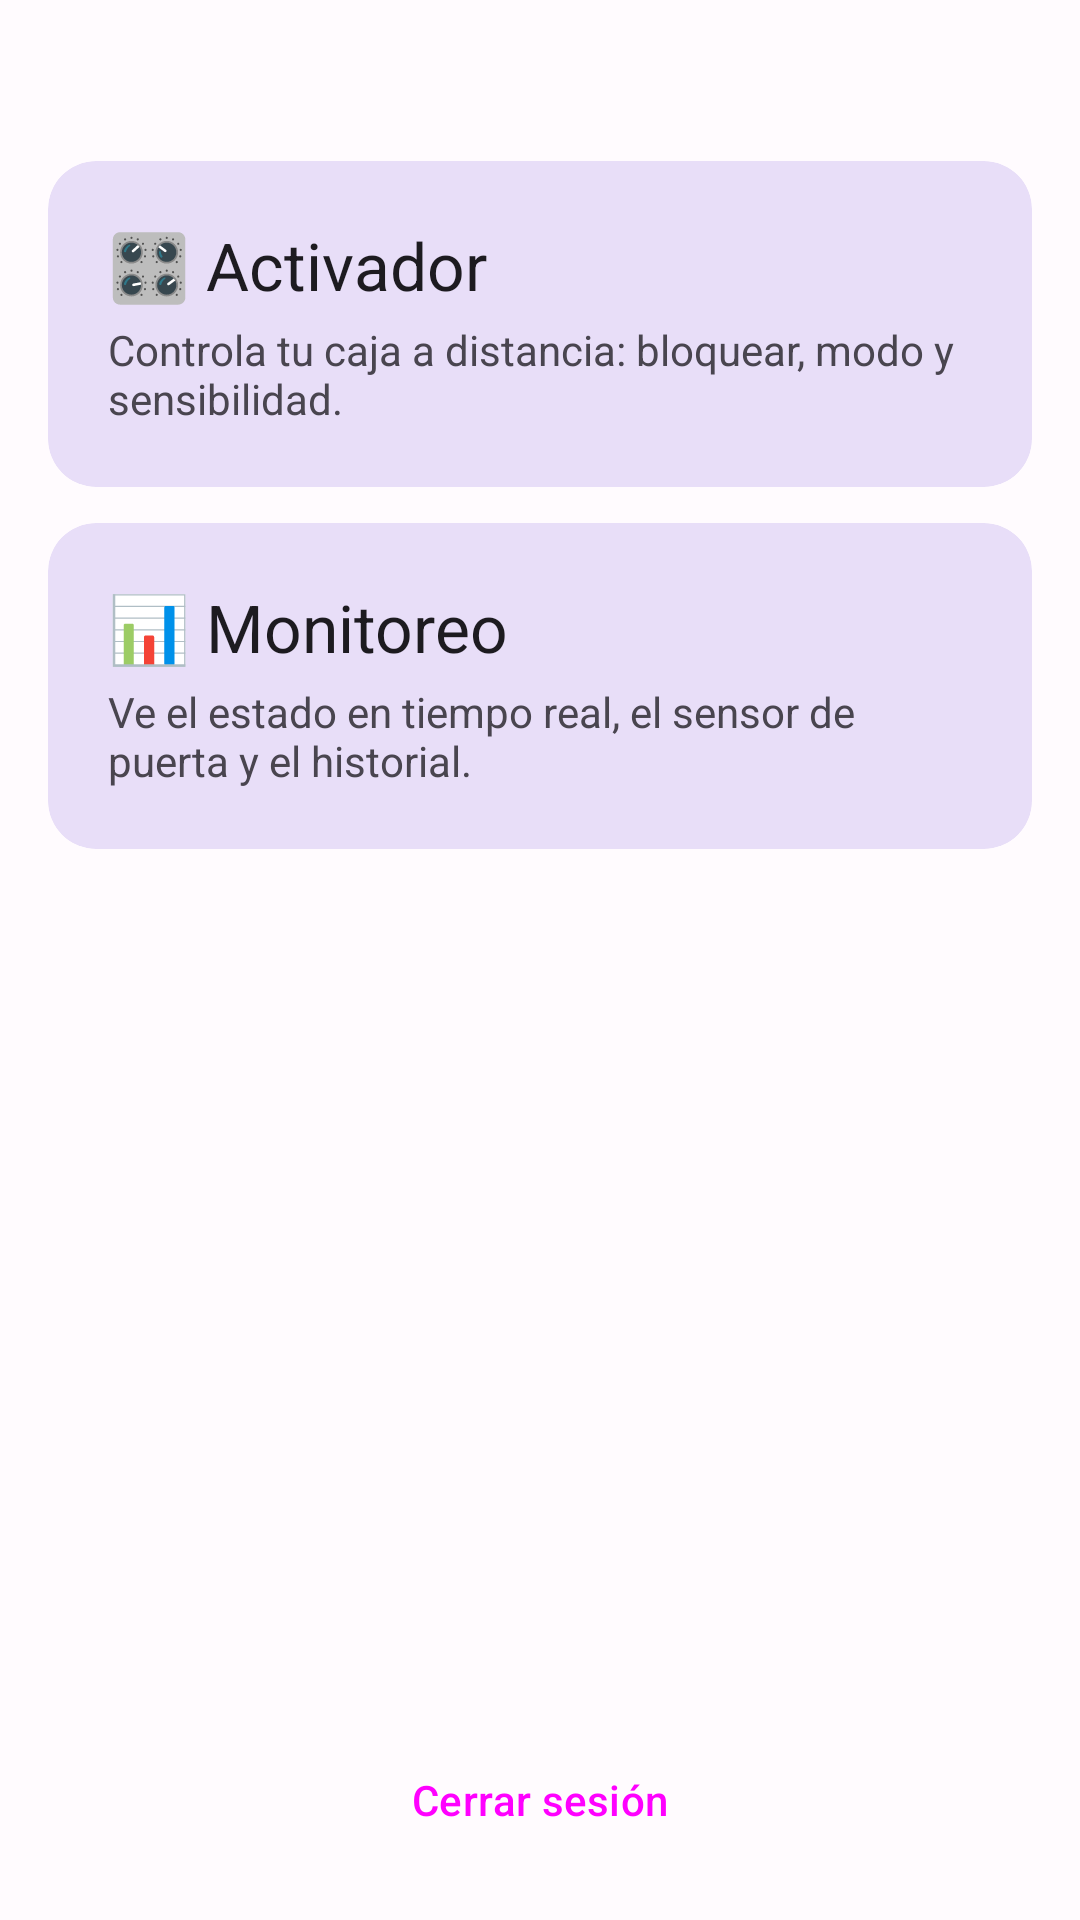

Android layout source for this screen:
<!-- AndroidManifest.xml: application theme Theme.CajaFuerteIoT -->
<!-- res/layout/activity_menu.xml -->
<?xml version="1.0" encoding="utf-8"?>
<LinearLayout xmlns:android="http://schemas.android.com/apk/res/android"
    xmlns:app="http://schemas.android.com/apk/res-auto"
    android:layout_width="match_parent"
    android:layout_height="match_parent"
    android:orientation="vertical"
    android:padding="16dp">

    <TextView
        android:id="@+id/textSaludo"
        android:layout_width="match_parent"
        android:layout_height="wrap_content"
        android:layout_marginBottom="16dp"
        android:textAppearance="?attr/textAppearanceTitleMedium" />

    <com.google.android.material.card.MaterialCardView
        android:id="@+id/cardActivador"
        android:layout_width="match_parent"
        android:layout_height="wrap_content"
        android:clickable="true"
        android:focusable="true"
        app:cardBackgroundColor="@color/morado_claro"
        app:cardCornerRadius="16dp"
        app:strokeWidth="0dp">

        <LinearLayout
            android:layout_width="match_parent"
            android:layout_height="wrap_content"
            android:orientation="vertical"
            android:padding="20dp">

            <TextView
                android:layout_width="wrap_content"
                android:layout_height="wrap_content"
                android:text="@string/menu_activador"
                android:textAppearance="?attr/textAppearanceTitleLarge" />

            <TextView
                android:layout_width="wrap_content"
                android:layout_height="wrap_content"
                android:layout_marginTop="4dp"
                android:text="@string/menu_activador_desc"
                android:textColor="@color/texto_secundario" />
        </LinearLayout>
    </com.google.android.material.card.MaterialCardView>

    <com.google.android.material.card.MaterialCardView
        android:id="@+id/cardMonitoreo"
        android:layout_width="match_parent"
        android:layout_height="wrap_content"
        android:layout_marginTop="12dp"
        android:clickable="true"
        android:focusable="true"
        app:cardBackgroundColor="@color/morado_claro"
        app:cardCornerRadius="16dp"
        app:strokeWidth="0dp">

        <LinearLayout
            android:layout_width="match_parent"
            android:layout_height="wrap_content"
            android:orientation="vertical"
            android:padding="20dp">

            <TextView
                android:layout_width="wrap_content"
                android:layout_height="wrap_content"
                android:text="@string/menu_monitoreo"
                android:textAppearance="?attr/textAppearanceTitleLarge" />

            <TextView
                android:layout_width="wrap_content"
                android:layout_height="wrap_content"
                android:layout_marginTop="4dp"
                android:text="@string/menu_monitoreo_desc"
                android:textColor="@color/texto_secundario" />
        </LinearLayout>
    </com.google.android.material.card.MaterialCardView>

    
    <View
        android:layout_width="match_parent"
        android:layout_height="0dp"
        android:layout_weight="1" />

    <Button
        android:id="@+id/btnCerrarSesion"
        style="@style/Widget.Material3.Button.OutlinedButton"
        android:layout_width="match_parent"
        android:layout_height="wrap_content"
        android:text="@string/btn_cerrar_sesion" />

</LinearLayout>
<!-- resources referenced by this layout -->
<resources>
  <color name="morado_claro">#E8DEF8</color>
  <color name="texto_secundario">#49454F</color>
  <string name="btn_cerrar_sesion">Cerrar sesión</string>
  <string name="menu_activador">🎛️ Activador</string>
  <string name="menu_activador_desc">Controla tu caja a distancia: bloquear, modo y sensibilidad.</string>
  <string name="menu_monitoreo">📊 Monitoreo</string>
  <string name="menu_monitoreo_desc">Ve el estado en tiempo real, el sensor de puerta y el historial.</string>
  <style name="Theme.CajaFuerteIoT" parent="Theme.Material3.Light">
          <item name="colorPrimary">@color/morado</item>
          <item name="colorOnPrimary">@color/blanco</item>
          <item name="colorPrimaryContainer">@color/morado_claro</item>
          <item name="android:colorBackground">@color/superficie</item>
          
          <item name="actionBarStyle">@style/BarraSuperior</item>
          <item name="actionBarTheme">@style/ThemeOverlay.Material3.Dark.ActionBar</item>
          <item name="android:statusBarColor">@color/morado</item>
      </style>
  <color name="morado">#6750A4</color>
  <color name="blanco">#FFFFFF</color>
  <color name="superficie">#FFFBFE</color>
  <style name="BarraSuperior" parent="Widget.Material3.ActionBar.Solid">
          <item name="background">@color/morado</item>
          <item name="titleTextStyle">@style/TextoBarra</item>
      </style>
  <style name="TextoBarra" parent="TextAppearance.Material3.TitleLarge">
          <item name="android:textColor">@color/blanco</item>
      </style>
</resources>
